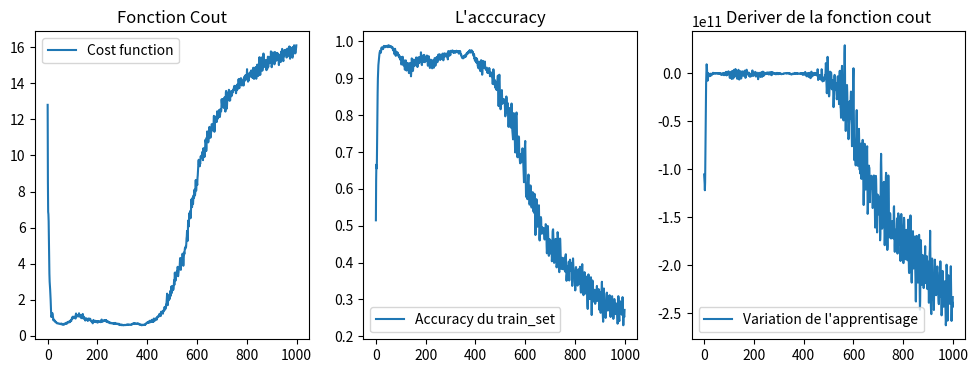
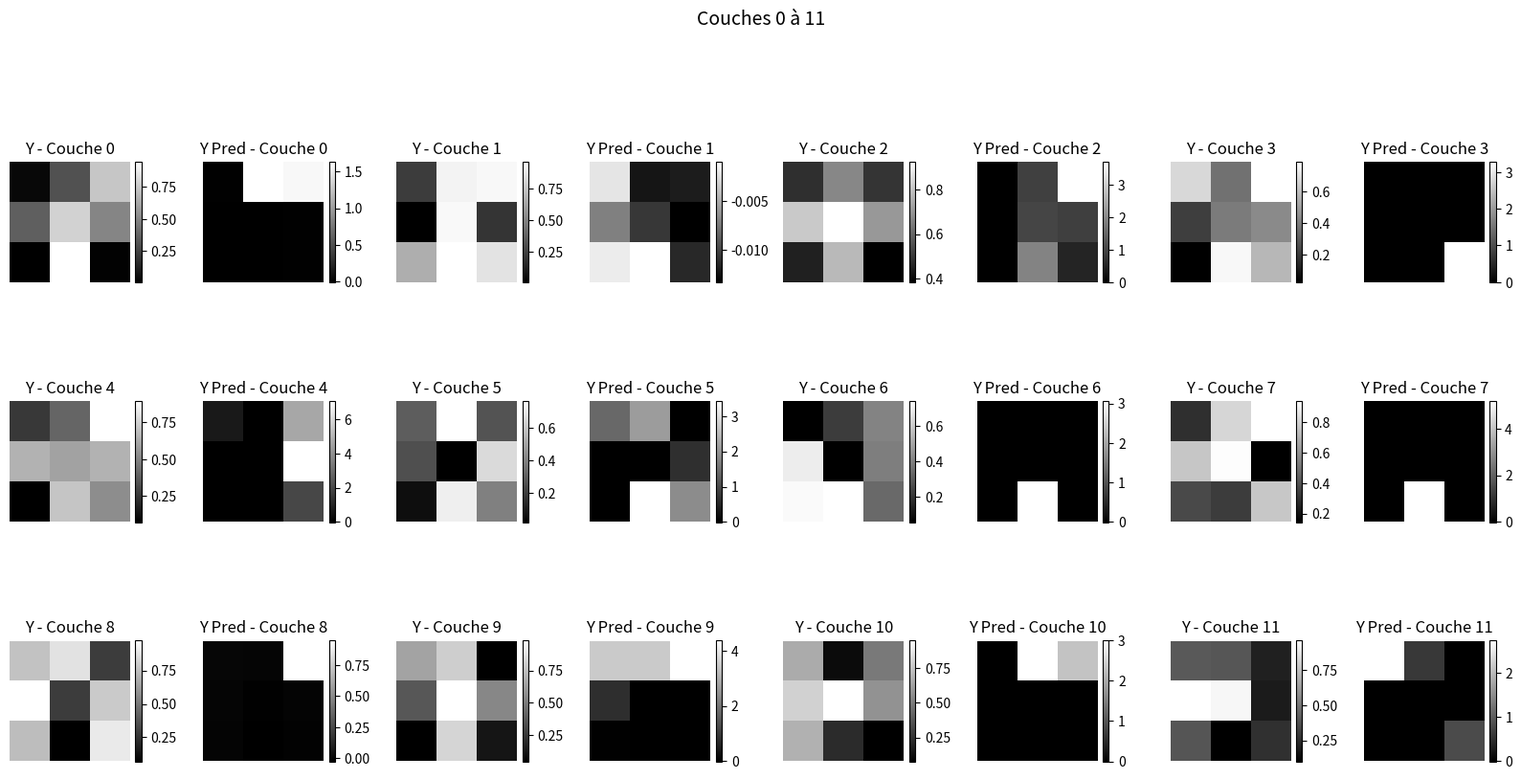
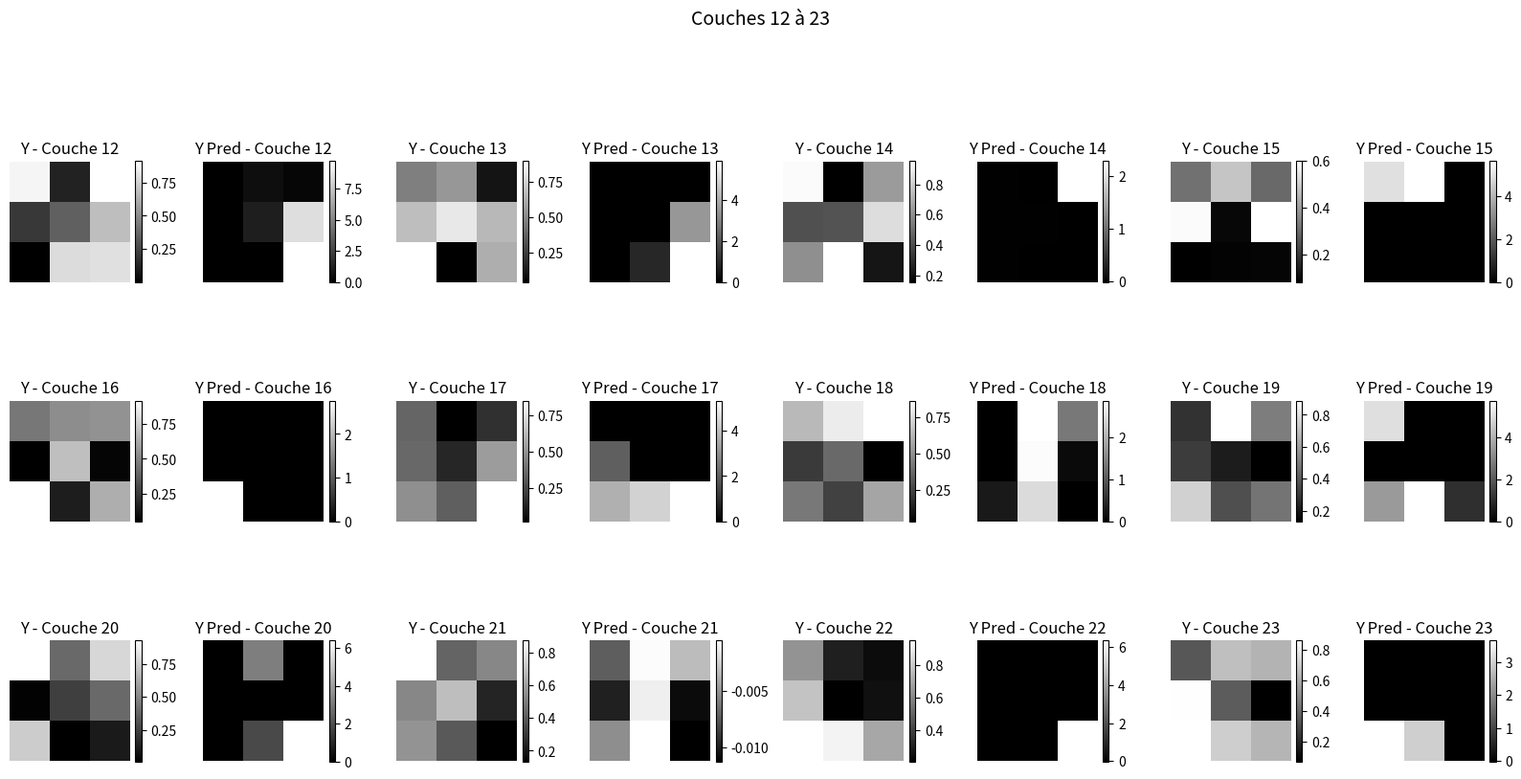
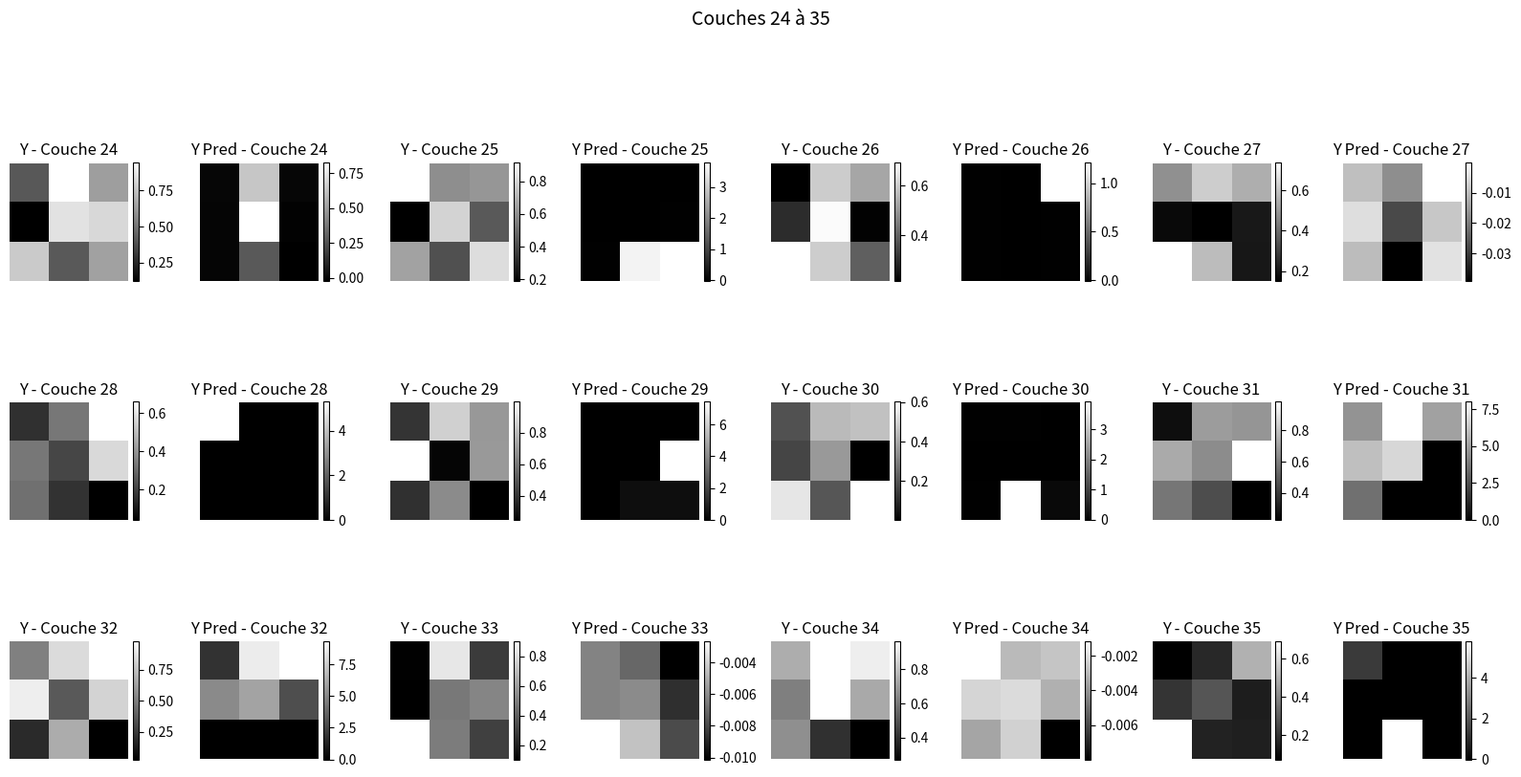
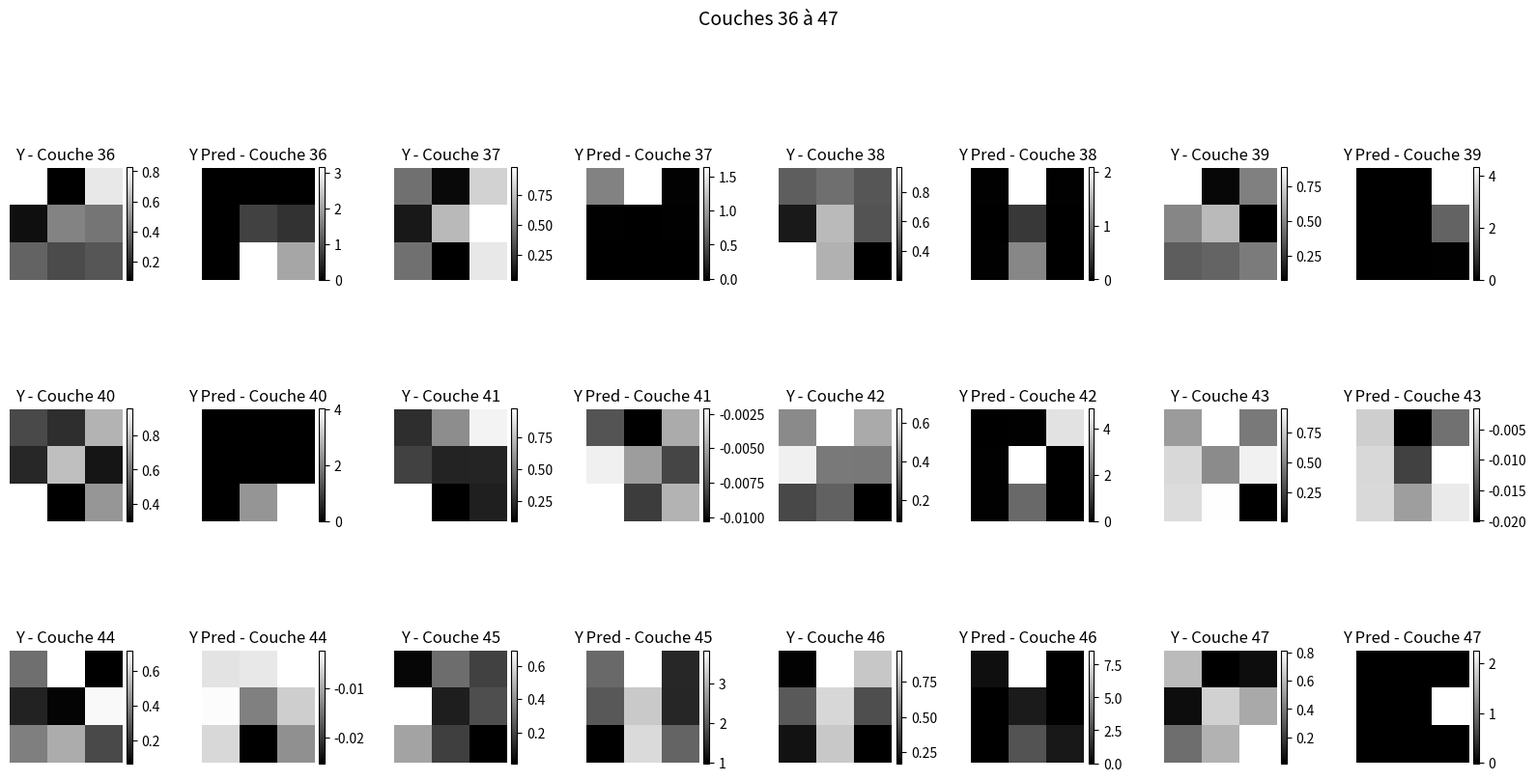
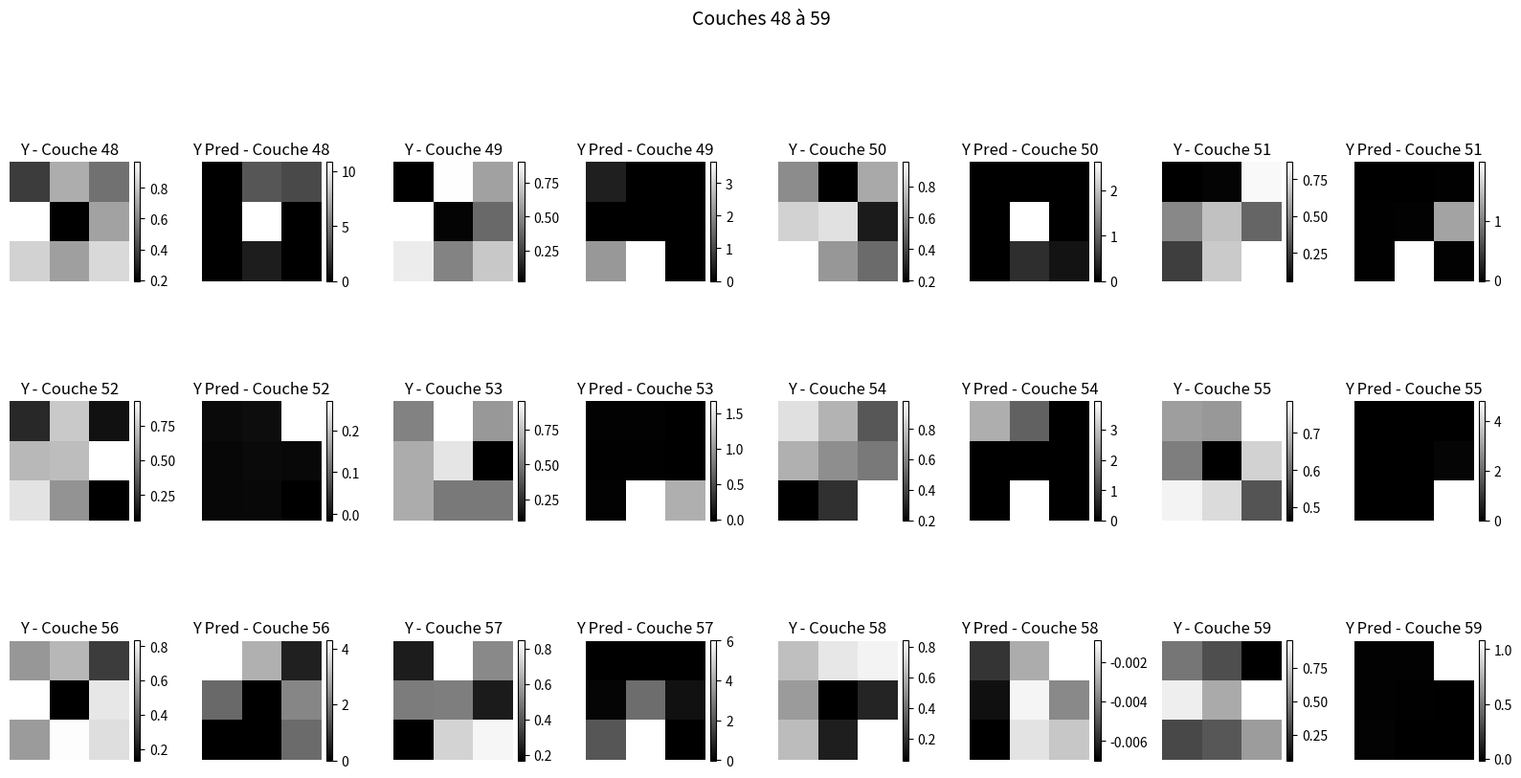
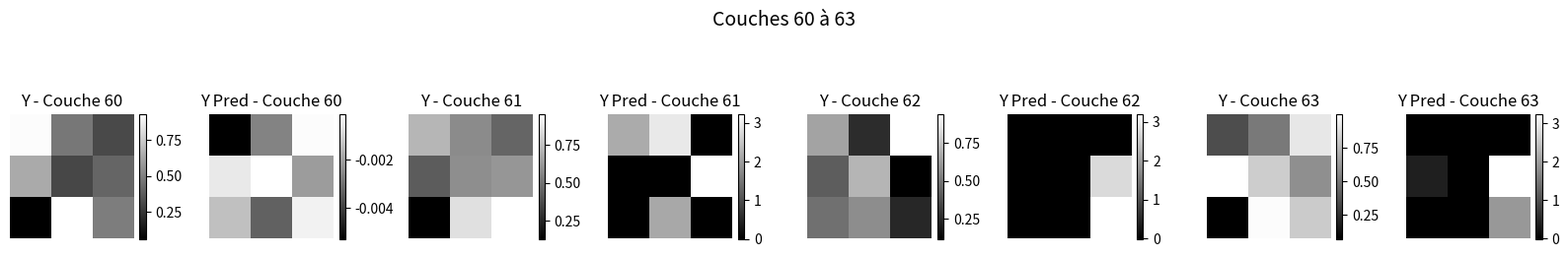
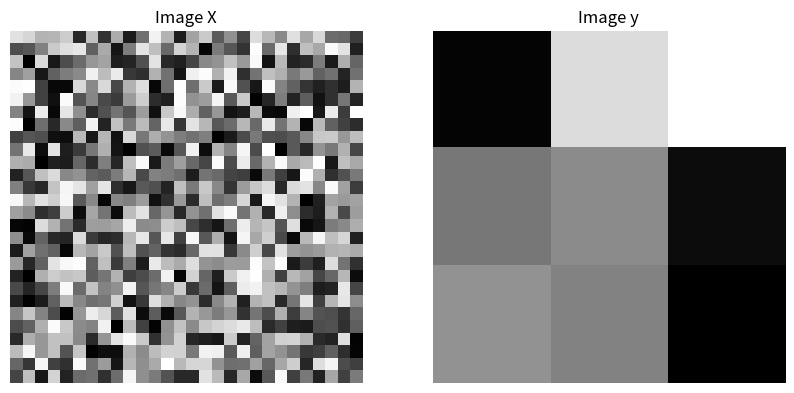

These figures' Python source, in order: (Note: this script raises an exception after producing the figures.)

import  numpy as np
from tqdm import tqdm
import matplotlib.pyplot as plt
from numpy.lib.stride_tricks import sliding_window_view

#Allow to show all tab with numpy
np.set_printoptions(linewidth=200, threshold=np.inf)

"""
============================
========Documentation=======
============================

A : Activation in memory
K : Kernel
b : bias 
X : input
Z : New activaton
dZ : derivative of the activation
y : label
"""



"""
============================
==========Fonction==========
============================
"""
"""
sigmoïde:
=========DESCRIPTION=========
Apply the sigmoide function at the activation function
=========INPUT=========
numpy.array     X :     the activation matrice

=========OUTPUT=========
numpy.array     x :     array containe the next activation
"""
def sigmoide(X):
    return 1/(1 + np.exp(-X))


"""
relu:
=========DESCRIPTION=========
Apply the relu function at the activation function
=========INPUT=========
numpy.array     X :     the activation matrice

=========OUTPUT=========
numpy.array     x :     array containe the next activation
"""
def relu(X, alpha):
    return np.maximum(X, 0) + alpha * np.minimum(X, 0)


"""
dx_sigmoïde:
=========DESCRIPTION=========
Apply the derivate sigmoide function at the activation function
=========INPUT=========
numpy.array     X :     the activation matrice

=========OUTPUT=========
numpy.array     x :     array containe the next activation
"""
def dx_sigmoide(X):
    return X * (1 - X)

"""
dx_relu:
=========DESCRIPTION=========
Apply the derivative relu function at the activation function
=========INPUT=========
numpy.array     X :     the activation matrice

=========OUTPUT=========
numpy.array     x :     array containe the next activation
"""
def dx_relu(X, alpha):
    dx = np.ones_like(X)
    dx[X < 0] = alpha
    return dx


def tanh(X):
    return np.tanh(X)


def dx_tanh(X):
    return (1 - X**2)
            

"""
max:
=========DESCRIPTION=========
Return the max of each row of the activation function

=========INPUT=========
numpy.array     X :     the activation matrice

=========OUTPUT=========
numpy.array     x :     array containe the next activation
"""
def max_pooling(X, k_size, stride):
    # X : (batch, channels, height, width)
    
    windows = np.lib.stride_tricks.sliding_window_view(X, (k_size, k_size), axis=(2, 3))
    windows = windows[:, :, ::stride, ::stride, :, :]
    
    return windows.max(axis=(-1, -2))



"""
=========DESCRIPTION=========
Perform a correlation between two arrays (activation and kernel).

=========INPUT=========
A (np.ndarray): Activation matrix (shape: [in_channels, ...])
K (np.ndarray): Kernel matrix (shape: [out_channels, kernel_size])
b (np.ndarray): Bias vector (shape: [out_channels])
x_size (int): Size of the spatial dimension of the activation

=========OUTPUT=========
Z_concat (np.ndarray): Next activation array (shape: [out_channels, x_size, x_size])
"""
def op_correlate(A, K, stride):
    # A : (B, C, H, W)
    # K : (N, C, Kh, Kw)

    B, C, H, W = A.shape
    N, _, Kh, Kw   = K.shape

    windows = np.lib.stride_tricks.sliding_window_view(
        A, (Kh, Kw), axis=(2, 3)
        )
    
    windows = windows[:, :, ::stride, ::stride, :, :]
    
    H_out, W_out = windows.shape[2], windows.shape[3]
    
    # (N, B, H_out, W_out)
    out = np.tensordot(
        K,
        windows,
        axes=([1, 2, 3], [1, 4, 5])
    )  
    
    # → (B, N, H_out, W_out)
    out = np.moveaxis(out, 0, 1)

    return out


def grad_kernel(A_prev, dZ, K, stride):
    # A_prev : (B, C, H, W)
    # dZ     : (B, N, Hout, Wout)
    
    N, _, Kh, Kw   = K.shape

    windows = np.lib.stride_tricks.sliding_window_view(
    A_prev, (Kh, Kw), axis=(2, 3)
    )
    windows = windows[:, :, ::stride, ::stride, :, :]

    dK = np.tensordot(
        dZ,
        windows,
        axes=([0, 2, 3], [0, 2, 3])
    )

    return dK


"""
convolution:
=========DESCRIPTION=========
Do the full convolution of two arrays

=========INPUT=========
numpy.array     dZ :            the derivated of the previous activation (what should be the activation)
numpy.array     K :             the kernel matrice
int             k_size_sqrt :   the size in row of the kernel

=========OUTPUT=========
numpy.array    next_dZ :       Array containe the derivated for the next layer
"""
def convolution(dZ, K):
    # dZ : (B, F, H, W)
    # K  : (F, C, Kh, Kw)

    B, F, H, W = dZ.shape
    _, C, Kh, Kw = K.shape

    pad_h = Kh - 1
    pad_w = Kw - 1

    padded = np.pad(dZ, ((0,0),(0,0),(pad_h,pad_h),(pad_w,pad_w)))

    # (B, F, H+Kh-1, W+Kw-1, Kh, Kw)
    windows = sliding_window_view(padded, (Kh, Kw), axis=(2,3))

    # (C, B, H+Kh-1, W+Kw-1)
    out = np.tensordot(K, windows, axes=([0,2,3],[1,4,5]))

    # (B, C, H+Kh-1, W+Kw-1)
    return np.moveaxis(out, 0, 1)
    

"""
ouput_shape:
=========DESCRIPTION=========
Calcul the ouput of a given array

=========INPUT=========
int             input_size  :   the size in row of the activation matrice
int             k_size :        the size in row of the kernel
int             stride :        how many pixel the kernel move  
int             padding :       how many pixel we add to the border of the activation

=========OUTPUT=========
int             the number of pixel in row for the ouput
"""
def calcul_output_shape(input_size, k_size, stride, padding):
    return np.int8((input_size - k_size + padding) / stride +1)


"""
============================
======Fonction du CNN=======
============================
"""
"""
show_information:
=========DESCRIPTION=========
Print the final setup of the CNN

=========INPUT=========
tuple   list_size_activation:       tuple of all activation shape with number of activation and padding
dict        dimensions :            all the information on how is built the CNN

=========OUTPUT=========
void
"""
def show_information(dimensions, input_size):

    print("\n============================")
    print("    INITIALISATION CNN")
    print("============================")

    print("\nDétail de la convolution :")
    print("Nb activation")
    print(f"{input_size[0]}", end="")
    print("->", end="")
    for i in range(1, len(dimensions)+1):

        if i < len(dimensions):
            print(f"{dimensions[str(i)][3]}", end="")
            print("->", end="")

    print(f"{dimensions[str(i)][3]}")  

    print("\nPadding")
    outpu_shape = input_size[2]
    for i in range(len(dimensions)):
        
        
        if i < len(dimensions):
            print(f"{outpu_shape}", end="")
            print(f"({dimensions[str(i+1)][2]})", end="")
            print("->", end="")

        outpu_shape = calcul_output_shape(outpu_shape, dimensions[str(i+1)][0], dimensions[str(i+1)][1], dimensions[str(i+1)][2])

    print(f"{outpu_shape}")  

    print("\nkernel size, stride, padding, nb_kernel, type layer, function")
    for keys, values in dimensions.items():
        print(keys, values)

"""
error_initialisation:
=========DESCRIPTION=========
Print message if an error is decteced

=========INPUT=========
list        list_size :         list of all activation shape with padding
dict        dimensions :         all the information on how is built the CNN
int         input_size :        the size in row of the input activation 
int         previ_input_size :  the size in row of the previous input activation
string      type_layer :        the type of layer 
string      fonction :          the type of function
int         stride :            how many pixel the kernel move 

=========OUTPUT=========
void
"""
def error_initialisation(dimensions, nb_activation, input_size, previ_input_size, type_layer, fonction, stride):

    if input_size < 1:
        show_information(dimensions, (nb_activation, input_size, input_size))
        raise ValueError(f"ERROR: The current dimensions is {input_size}. Dimension can't be negatif")
        
    if previ_input_size % input_size != 0 and stride != 1:
        show_information(dimensions, (nb_activation, input_size, input_size))
        raise ValueError(f"ERROR: Issue with the dimension for the pooling. {previ_input_size} not divide {input_size}")
    
    if type_layer not in ["conv", "pool"]:
        show_information(dimensions, (nb_activation, input_size, input_size))
        raise NameError(f"ERROR: Layer parametre '{type_layer}' is not defined. Please correct with 'pool' or 'conv'.")
    
    if fonction not in ["relu", "sigmoide", "max", "tanh"]:
        show_information(dimensions, (nb_activation, input_size, input_size))
        raise NameError(f"ERROR: Layer parametre '{fonction}' is not defined. Please correct with 'relu', 'sigmoide', 'max' ou 'tanh'.")



"""
initialisation_extraction:
=========DESCRIPTION=========
Extrait all the information inside the dict

=========INPUT=========
dict    dimensions :    all the information on how is built the CNN
int     i :             the stage of the CNN

=========OUTPUT=========
int     k_size :        the size in row of kernel
int     stride :        how many pixel the kernel move  
int     padding :       how many pixel we add to the border of the activation
int     nb_kernel :     how many kernel
string  type_layer :    the type of layer 
string  fonction :      the type of function
"""
def initialisation_extraction(dimensions, i):
    #Kernel size, stride, padding, nb_kernel, type layer, function

    k_size = dimensions[str(i)][0]
    stride = dimensions[str(i)][1]
    padding = dimensions[str(i)][2]
    nb_kernel = dimensions[str(i)][3]
    type_layer = dimensions[str(i)][4]
    fonction = dimensions[str(i)][5]

    return k_size, stride, padding, nb_kernel, type_layer, fonction


"""
initialisation_kernel:
=========DESCRIPTION=========
Set the value for kernel operation, the update operation

=========INPUT=========
dict    parametres :        dictionary to fill with the kernel information
dict    parametres_grad :   dictionary to fill with the update information
int     k_size :            the size in row of the kernel
int     o_size :            the size in row of the output
int     nb_kernel :         the number of kernel
string  fonction :          the type of function
int     i :                 the stage of the CNN

=========OUTPUT=========
dict    parametres :        containt all the information for the kernel operation
dict    parametres_grad :   containt all the information for the update operation
"""
def initialisation_kernel(parametres, parametres_grad, k_size, fonction, i, nb_kernel, nb_layer, o_size):

    k_shape = (nb_kernel, nb_layer, k_size, k_size)

    if fonction == "relu":
        std = np.sqrt(2 / (nb_layer * k_size**2))
        K = np.random.randn(*k_shape).astype(np.float32) * std

    elif fonction == "sigmoide" or  fonction == "tanh":
        limit = np.sqrt(6 / (nb_layer + nb_kernel))
        K = (np.random.rand(*k_shape).astype(np.float32) * 2 - 1) * limit

    else:
        # Default to small random values
        K = np.random.randn(*k_shape).astype(np.float32) * 0.01

    b_shape = (nb_kernel, o_size, o_size)
    b = np.zeros(b_shape).astype(np.float32)  # Bias souvent initialisé à 0

    parametres["K" + str(i)] = K
    parametres["b" + str(i)] = b

    parametres_grad["km" + str(i)] = np.zeros(k_shape).astype(np.float32)
    parametres_grad["kv" + str(i)] = np.zeros(k_shape).astype(np.float32)

    parametres_grad["bm" + str(i)] = np.zeros(b_shape).astype(np.float32)
    parametres_grad["bv" + str(i)] = np.zeros(b_shape).astype(np.float32)
    
    return parametres, parametres_grad



"""
initialisation_calcul:
=========DESCRIPTION=========
Preproce the information to built the CNN

=========INPUT=========
dict    dimensions :    all the information on how is built the CNN
string  padding_mode :  string to know if the auto-padding is active

=========OUTPUT=========
dict    dimension :     all the information on how is built the CNNing
"""
def initialisation_calcul(x_shape, dimensions, padding_mode):

    nb_channel = x_shape[0]
    input_size = x_shape[1]

    previ_input_size = input_size
    previ_channel = nb_channel

    
    for i in range(1, len(dimensions)+1):

        k_size, stride, padding, nb_kernel, type_layer, fonction = initialisation_extraction(dimensions, i)

        #Add padding
        if input_size % stride != 0 and padding_mode == "auto":
            padding = int(stride - input_size % stride)
            dimensions[str(i)] = (k_size, stride, padding, nb_kernel, type_layer, fonction)
            
        if type_layer == "conv":
            nb_channel = nb_kernel
            previ_channel = nb_channel

        #Conserve the nb of channel
        elif type_layer == "pool":
            dimensions[str(i)] = (k_size, stride, padding, previ_channel, type_layer, fonction)

        o_size = calcul_output_shape(input_size, k_size, stride, padding)
        input_size = o_size
        previ_input_size = input_size

        error_initialisation(dimensions, nb_channel, input_size, previ_input_size, type_layer, fonction, stride)

    return dimensions

"""
initialisation_affectation:
=========DESCRIPTION=========
Set all the value to built the CNN

=========INPUT=========
dict    dimensions :    all the information on how is built the CNN
list    list_size_activation :     list of all activation shape with number of activation and padding

=========OUTPUT=========
dict    parametres :        containt all the information for the kernel operation
dict    parametres_grad :   containt all the information for the update operation
"""
def initialisation_affectation(dimensions, x_shape):

    parametres = {}
    parametres_grad = {}

    nb_layer = x_shape[0]
    o_size = x_shape[1]
    C = len(dimensions)

    for i in range(1, C +1):
        k_size, _, padding, nb_kernel, type_layer, fonction = initialisation_extraction(dimensions, i)
        o_size = calcul_output_shape(o_size, dimensions[str(i)][0], dimensions[str(i)][1], dimensions[str(i)][2])
    
        if type_layer == "conv":

            if (i < C):
                o_size = o_size + padding

            parametres, parametres_grad = initialisation_kernel(parametres, parametres_grad, k_size, fonction, i, nb_kernel, nb_layer, o_size)

        elif type_layer == "pool":
            pass

        nb_layer = nb_kernel

    return parametres, parametres_grad


"""
initialisation:
=========DESCRIPTION=========
Set all the value to built the CNN

=========INPUT=========
int     x_shape :       the shape of the input
dict    dimensions :    all the information on how is built the CNN
string  padding_mode :  string to know if the auto-padding is active

=========OUTPUT=========
dict    parametres :        containt all the information for the kernel operation
dict    parametres_grad :   containt all the information for the update operation
dict    dimension :         all the information on how is built the CNN
"""
def initialisation(x_shape, dimensions, padding_mode):

    dimensions = initialisation_calcul(x_shape, dimensions, padding_mode)
    parametres, parametres_grad = initialisation_affectation(dimensions, x_shape)

    return parametres, parametres_grad


"""
pooling_activation:
=========DESCRIPTION=========
Activation of pooling

=========INPUT=========
numpy.array     A :                 the activation matrice

=========OUTPUT=========
numpy.array     Z   : the resultat of the activation matrice after pass throw the activation function
"""
def pooling_activation(A, k_size, stride):
    Z = max_pooling(A, k_size, stride)
    return Z


"""
kernel_activation:
=========DESCRIPTION=========
Activation of kernel

=========INPUT=========
numpy.array     A :                 the activation matrice
numpy.array     K :                 the kernel matrice           
numpy.array     b :                 the biais matrice   
int             x_size :            the size in row of the activation matrice        
string          mode :              the type of activation function we use

=========OUTPUT=========
numpy.array     Z   : the resultat of the activation matrice after pass throw the activation function
"""
def kernel_activation(X, K, b, mode, alpha, stride):

    Z = op_correlate(X, K, stride)
    Z += b
    
    if mode == "relu":
        A = relu(Z, alpha)

    elif mode == "sigmoide":
        A = sigmoide(Z)

    elif mode == "tanh":
        A = tanh(Z)

    return A, Z


"""
function_activation:
=========DESCRIPTION=========
Function that centrelize all the use to process the CNN

=========INPUT=========
numpy.array     A :                 the activation matrice
numpy.array     K :                 the kernel matrice           
numpy.array     b :                 the biais matrice           
string          mode :              the type of activation function we use
string          type_layer :        the type of layer 
int             k_size :            the size in row of the kernel
int             x_size :            the size in row of the activation matrice
int             stride :            how many pixel the kernel move  
int             padding :           how many pixel we add to the border of the activation

=========OUTPUT=========
numpy.array     Z   : the resultat of the activation matrice after pass throw the activation function
"""
def function_activation(X, K, b, mode, type_layer, k_size, stride, padding, alpha):

    # Padding
    if padding > 0:
        X = add_padding(X, padding)

    if type_layer == "conv":
        A, Z = kernel_activation(X, K, b, mode, alpha, stride)

    elif type_layer == "pool":
        A = pooling_activation(X, k_size, stride)
        Z = None
    
    return A, Z


"""
foward_propagation:
=========DESCRIPTION=========
Pass the input into the activation functions for the foreward propagation

=========INPUT=========
numpy.array     X :                             the features,input of the CNN
dict            parametres :                    containt all the information for the kernel operation
tuple           list_size_activation:           tuple of all activation shape with number of activation and padding
dict            dimensions :                    all the information on how is built the CNN

=========OUTPUT=========
dict            activation :     containt all the activation during the foreward propagation
"""
def foward_propagation(X, parameters, dimensions, alpha, C_CNN):

    activations = {"A0" : X}

    for c in range(1, C_CNN + 1):
        A_prev = activations[f"A{c-1}"]

        type_layer, mode = dimensions[f"{c}"][4:6]
        k_size, stride, padding = dimensions[f"{c}"][:3]

        if type_layer == "conv":
            K = parameters[f"K{c}"]
            b = parameters[f"b{c}"]
    
        #The information for the padding is at the next step
        A, Z = function_activation(
            A_prev, K, b,
            mode, type_layer,
            k_size,
            stride, padding,
            alpha
        )

        activations[f"A{c}"] = A
        activations[f"Z{c}"] = Z

    return activations

"""
back_propagation_pooling:
=========DESCRIPTION=========
Evalaute the difference between the target and the resultat got for the layer pooling

=========INPUT=========
dict            activation :    containt all the activation during the foreward propagation
dict            dimensions :    all the information on how is built the CNN
numpy.array     DZ :            the derivated of the previous activation (what should be the activation)
int             c  :            which stage we are in backpropagatioin 

=========OUTPUT=========
numpy.array     DZ :            the derivated of this activation for the next step of backpropagation
"""
def back_propagation_pooling(A_prev, k_size, stride, dZ, c):
    """
    A_prev : (B, C, H, W)
    dZ     : (B, C, H_out, W_out)
    """
    B, C, H, W = A_prev.shape
    H_out, W_out = dZ.shape[2], dZ.shape[3]

    # Sliding windows
    windows = sliding_window_view(A_prev, (k_size, k_size), axis=(2,3))
    # shape: (B, C, H_out, W_out, k, k)

    windows = windows[:, :, ::stride, ::stride, :, :]

    max_vals = windows.max(axis=(-1, -2), keepdims=True)
    mask = windows == max_vals  # shape: (B, C, H_out, W_out, k, k)

    # On broadcast dZ sur les k,k
    dZ_expanded = dZ[:, :, :, :, None, None]
    dA_prev = mask * dZ_expanded
    
    dA_prev_full = np.zeros_like(A_prev)

    H_out, W_out = dZ.shape[2], dZ.shape[3]

    for h in range(H_out):
        for w in range(W_out):
            h_start = h * stride
            h_end   = h_start + k_size
            w_start = w * stride
            w_end   = w_start + k_size
            dA_prev_full[:, :, h_start:h_end, w_start:w_end] += dA_prev[:, :, h, w, :, :]

    return dA_prev_full


"""
back_propagation_kernel:
=========DESCRIPTION=========
Evalaute the difference between the target and the resultat got for the layer kernel

=========INPUT=========
dict            activation :    containt all the activation during the foreward propagation
dict            parametres :    containt all the information for the kernel operation
dict            dimensions :    all the information on how is built the CNN
dict            gradients  :    containt all the information for the update
numpy.array     dZ :            the derivated of the previous activation (what should be the activation)
int             c  :            which stage we are in backpropagatioin 

=========OUTPUT=========
dict            gradients :     containt all the gradient need for the update
numpy.array     DZ :            the derivated of this activation for the next step of backpropagation
"""
def back_propagation_kernel(activation, parameters, gradients, activation_function, stride, dZ, c, alpha):

    K = parameters[f"K{c}"]
    A_prev = activation[f"A{c-1}"]

    B, N, H_out, W_out = dZ.shape
    _, C, Kh, Kw  = K.shape

    #For each kernel
    dK = grad_kernel(A_prev, dZ, K, stride)

    gradients[f"dK{c}"] = dK
    gradients[f"db{c}"] = np.sum(dZ, axis=0)

    if c > 1:
        
        if activation_function == "relu":
            dA = dx_relu(activation[f"Z{c}"], alpha)

        elif activation_function == "sigmoide":
            dA = dx_sigmoide(activation[f"A{c}"])

        elif activation_function == "tanh":
            dA = dx_tanh(activation[f"A{c}"])

        dZ = dZ * dA
        
        # propagation vers la couche précédente
        dZ = convolution(dZ, K)

        dZ_expanded = dZ[:, :, :, :, None, None]
        new_dZ = np.zeros_like(A_prev)

        for h in range(H_out):
            for w in range(W_out):
                h_start = h * stride
                h_end   = h_start + Kh

                w_start = w * stride
                w_end   = w_start + Kw

                new_dZ[:, :, h_start:h_end, w_start:w_end] += dZ_expanded[:, :, h, w]

        dZ = new_dZ

    return gradients, dZ


"""
back_propagation:
=========DESCRIPTION=========
Evalaute the difference between the target and the resultat got

=========INPUT=========
dict            activation :                    containt all the activation during the foreward propagation
dict            parametres :                    containt all the information for the kernel operation
numpy.array     y :                             the target, the objectif of the CNN

=========OUTPUT=========
dict           gradients :     containt all the gradient need for the update
"""
def back_propagation_CNN(activations, parameters, dimensions, y, alpha, C_CNN):

    gradients = {}

    dZ = activations[f"A{C_CNN}"] - y

    for c in range(C_CNN, 0, -1):

        k_size, stride, padding, _, type_layer, activation_function = dimensions[f"{c}"]
        A = activations[f"A{c-1}"]

        # Padding
        if padding > 0:
            A = add_padding(A, padding)

        # pooling
        if type_layer == "pool":
            dZ = back_propagation_pooling(
                A,
                k_size,
                stride,
                dZ,
                c
            )

        # convolution
        elif type_layer == "conv":
            gradients, dZ = back_propagation_kernel(
                activations,
                parameters,
                gradients,
                activation_function,
                stride,
                dZ,
                c,
                alpha
            )
        
        # Removal of padding
        if padding > 0:
            dZ = dZ[:, :, :-padding, :-padding]

    return gradients

def adam_weight(param, grad, m, v, lr, beta1, beta2, t, eps=1e-8):

    grad = np.clip(grad, -2, 2)

    # Update moments
    m = beta1 * m + (1 - beta1) * grad
    v = beta2 * v + (1 - beta2) * (grad * grad)

    # Bias correction
    bias_corr1 = max(1 - beta1**(t + 1), 1e-12)
    bias_corr2 = max(1 - beta2**(t + 1), 1e-12)

    m_hat = m / bias_corr1
    v_hat = np.maximum(v / bias_corr2, 1e-12)
    
    # Update parameter
    param = param - lr * m_hat / (np.sqrt(v_hat) + eps)

    return param, m, v


"""
update:
=========DESCRIPTION=========
Update the kernel and the biais, to improve the accuracy of the CNN

=========INPUT=========
dict            gradients :         containt all the gradient need for the update
dict            parametres :        containt all the information for the kernel operation
dict            parametres_grad :   containt all the information for the update operation
float           learning_rate :     constante to slow down the update of the parametre
float           beta1 :             constante for Adam
float           beta2 :             constante for Adam
int             C :                 constante the number of stage in CNN

=========OUTPUT=========
dict            parametres :        containt all the information for the kernel operation
"""
def update(gradients, parameters, parameters_grad, dimensions, lr, beta1, beta2, C, t):

    for c in range(1, C+1):

        if dimensions[f"{c}"][4] == "conv":

            # ----- Kernel -----
            parameters[f"K{c}"], parameters_grad[f"km{c}"], parameters_grad[f"kv{c}"] = adam_weight(
                parameters[f"K{c}"],
                gradients[f"dK{c}"],
                parameters_grad[f"km{c}"],
                parameters_grad[f"kv{c}"],
                lr, beta1, beta2, t
            )

            # ----- Bias -----
            parameters[f"b{c}"], parameters_grad[f"bm{c}"], parameters_grad[f"bv{c}"] = adam_weight(
                parameters[f"b{c}"],
                gradients[f"db{c}"],
                parameters_grad[f"bm{c}"],
                parameters_grad[f"bv{c}"],
                lr, beta1, beta2, t
            )

    return parameters


"""
============================
=======Shape fonction ======
============================
"""

"""
add_padding:
=========DESCRIPTION=========
Add zeros to the bottom right corner to fit perfectly with the kernel

=========INPUT=========
numpy.array     X :             the activation matrice
int             padding :       how many pixel we add to the border of the activation

=========OUTPUT=========
numpy.array      :             the activation matrice
"""

def add_padding(X, padding):
    # X : (B, C, H, W)

    B, C, H, W = X.shape
    out = np.zeros((B, C, H + padding, W + padding), dtype=X.dtype)

    out[:, :, :H, :W] = X
    return out


"""
============================
Evaluation Metrics Function
============================
"""

def log_loss(y_pred, y_true):
    eps = 1e-15
    y_pred = np.clip(y_pred, eps, 1 - eps)
    return -np.mean(y_true*np.log(y_pred) + (1-y_true)*np.log(1-y_pred))


def dx_log_loss(y_pred, y_true):
    eps = 1e-15
    y_pred = np.clip(y_pred, eps, 1 - eps)
    return -np.mean((y_true/y_pred - (1-y_true)/(1-y_pred)) / y_true.size)


def accuracy_score(y_pred, y_true):
    y_pred = (y_pred >= 0.01)
    y_true = (y_true >= 0.01)
    return np.mean(y_pred == y_true)


def display_kernel(array_4d, type, stage, max_par_fig=12):
    if not isinstance(array_4d, np.ndarray) or array_4d.ndim != 4:
        raise ValueError("Entrée invalide : un array NumPy à 4 dimensions est requis (nb_kernels, nb_layers, height, width).")

    nb_kernels, nb_layers, h, w = array_4d.shape

    for kernel_idx in range(nb_kernels):
        total_layers = nb_layers

        for start in range(0, total_layers, max_par_fig):
            end = min(start + max_par_fig, total_layers)
            batch = array_4d[kernel_idx, start:end]

            n = batch.shape[0]
            cols = min(4, n)
            rows = (n + cols - 1) // cols

            plt.figure(figsize=(cols * 4, rows * 3))
            for i in range(n):
                plt.subplot(rows, cols, i + 1)
                plt.imshow(batch[i], cmap='gray')
                plt.title(f'{type} K{kernel_idx} L{start + i}')
                plt.axis('off')
                plt.colorbar()

            plt.suptitle(f'Stage {stage} | Kernel {kernel_idx} (Layers {start} à {end - 1})', fontsize=14)
            plt.tight_layout(rect=[0, 0, 1, 0.95])
            plt.show()

"""
display_layer:
=========DESCRIPTION=========
Function that display the kernels & biais

=========INPUT=========
numpy.array     array_3d :      the activation matrice
string          type     :      string to inform if is the kernel matrice or biais matrice
string          stage    :      string to inform the stage of the in CNN      
=========OUTPUT=========
void
"""
def display_biais(array_3d, type, stage, max_par_fig=12):

    
    if not isinstance(array_3d, np.ndarray) or array_3d.ndim != 3:
        raise ValueError("Entrée invalide : un array NumPy à 3 dimensions est requis.")
    
    total = array_3d.shape[0]
    
    for start in range(0, total, max_par_fig):
        end = min(start + max_par_fig, total)
        batch = array_3d[start:end]

        n = batch.shape[0]
        cols = min(4, n)
        rows = (n + cols - 1) // cols

        plt.figure(figsize=(cols * 4, rows * 3))
        for i in range(n):
            plt.subplot(rows, cols, i + 1)
            plt.imshow(batch[i], cmap='gray')
            plt.title(f'{type} Couche {stage}: {start + i}')
            plt.axis('off')
            plt.colorbar()

        plt.suptitle(f'{type} - {stage} (couches {start} à {end - 1})', fontsize=14)
        plt.tight_layout(rect=[0, 0, 1, 0.95])  # Laisser de l’espace pour le suptitle
        plt.show()

"""
display_kernel_and_biais:
=========DESCRIPTION=========
Function that display the kernels & biais

=========INPUT=========
dict    parametres :    containt all the information for the pooling operation

=========OUTPUT=========
void
"""
def display_kernel_and_biais(parametres):

    for key, value in parametres.items():
        if isinstance(value, np.ndarray):

            if key.startswith('K'):
                display_kernel(value, "Conv", key[-1])

            elif key.startswith('b'):
                display_biais(value, "Biais", key[-1])


"""
display_comparaison_layer:
=========DESCRIPTION=========
Function that display the kernels & biais

=========INPUT=========
numpy.array     y :             the target
numpy.array     y_pred :        the prediction of the model

=========OUTPUT=========
void
"""
def display_comparaison_layer(A, Z=None, max_par_fig=12, label_A="A", label_Z="Z"):
    """
    Affiche chaque couche du tableau 3D A, et optionnellement Z si fourni,
    côte à côte. S'adapte si Z est None.
    """
    if A.ndim != 3:
        raise ValueError("A doit être un array 3D (D, H, W)")

    if Z is not None:
        if Z.shape != A.shape:
            raise ValueError("A et Z doivent avoir la même forme si Z est fourni")
        mode_paire = True
    else:
        mode_paire = False

    total_couches = A.shape[0]

    for start in range(0, total_couches, max_par_fig):
        end = min(start + max_par_fig, total_couches)
        n = end - start

        cols = min(4, n)
        rows = int(np.ceil(n / cols))
        total_subplots = cols * rows

        fig_cols = cols * 2 if mode_paire else cols
        fig, axes = plt.subplots(rows, fig_cols, figsize=(4 * cols, 3 * rows))
        
        # Assurer que axes est toujours 2D
        if rows == 1:
            axes = np.expand_dims(axes, 0)
        if fig_cols == 1:
            axes = np.expand_dims(axes, axis=1)

        for i in range(n):
            layer_idx = start + i
            row = i // cols
            col = i % cols

            # Affichage de A
            ax_a = axes[row, col * 2] if mode_paire else axes[row, col]
            im_a = ax_a.imshow(A[layer_idx], cmap='gray')
            ax_a.set_title(f"{label_A} - Couche {layer_idx}")
            ax_a.axis('off')
            fig.colorbar(im_a, ax=ax_a, fraction=0.046, pad=0.04)

            # Affichage de Z si présent
            if mode_paire:
                ax_z = axes[row, col * 2 + 1]
                im_z = ax_z.imshow(Z[layer_idx], cmap='gray')
                ax_z.set_title(f"{label_Z} - Couche {layer_idx}")
                ax_z.axis('off')
                fig.colorbar(im_z, ax=ax_z, fraction=0.046, pad=0.04)

        # Masquer les axes inutilisés
        for j in range(n, total_subplots):
            row = j // cols
            col = j % cols
            if mode_paire:
                axes[row, col * 2].axis('off')
                axes[row, col * 2 + 1].axis('off')
            else:
                axes[row, col].axis('off')

        plt.suptitle(f'Couches {start} à {end - 1}', fontsize=14)
        plt.tight_layout(rect=[0, 0, 1, 0.95])
        plt.show()


def display_activation(X, y, activations_CNN, parametres_CNN, dimensions_CNN, alpha):

    # Affichage côte à côte
    plt.figure(figsize=(10, 5))

    # Afficher l'image X
    plt.subplot(1, 2, 1)
    plt.imshow(X[0], cmap='gray')
    plt.axis('off')
    plt.title("Image X")

    # Afficher l'image y
    plt.subplot(1, 2, 2)
    y_reduced = np.sum(y, axis=0)
    plt.imshow(y_reduced, cmap='gray')
    plt.axis('off')
    plt.title("Image y")

    plt.show()

    C_CNN = len(dimensions_CNN.keys())
    for i in range(1, C_CNN):     
        display_comparaison_layer(activations_CNN["A" +str(i)], activations_CNN["Z" +str(i)])
        

"""
display_info_learning:
=========DESCRIPTION=========
Function that display the kernels & biais

=========INPUT=========
numpy.array     l_array :       list containt the loss during the trainnig
numpy.array     a_array:        list containt the accuracy during the trainnig
numpy.array     d_array:        list containt the derivative of loss during the trainnig

=========OUTPUT=========
void
"""
def display_info_learning(l_array, a_array, d_array):
    plt.figure(figsize=(12,4))
    plt.subplot(1, 3, 1)
    plt.plot(l_array, label="Cost function")
    plt.title("Fonction Cout")
    plt.legend()

    plt.subplot(1, 3, 2)
    plt.plot(a_array, label="Accuracy du train_set")
    plt.title("L'acccuracy")
    plt.legend()

    plt.subplot(1, 3, 3)
    plt.plot(d_array, label="Variation de l'apprentisage")
    plt.title("Deriver de la fonction cout")
    plt.legend()

    plt.show()


def main():
    #Initialisation
    learning_rate = 0.001
    beta1 = 0.9
    beta2 = 0.99
    alpha = 0.001
    nb_iteration = 1000

    x_shape = 28
    input_shape = (1, x_shape, x_shape)

    X1 = np.random.rand(*input_shape)
    X2 = np.random.rand(*input_shape)
    X = np.stack([X1, X2], axis=0)  # batch=2

    #X = np.zeros((x_shape, x_shape))
    #X[:, 8:16] = 1
    #X[8:16, :] = 1

    if len(X.shape) == 2:
        X = X.reshape(1, 1, X.shape[0], X.shape[1])

    dimensions = {}
    #Kernel size, stride, padding, nb_kernel, type layer, function
    dimensions = {
        "1": (5, 1, 0, 32, "conv", "relu"),
        "2": (2, 2, 0, 1, "pool", "max"),
        "3": (3, 1, 0, 64, "conv", "relu"),
        "4": (2, 2, 0, 1, "pool", "max"),
        "5": (3, 1, 0, 64, "conv", "relu")
    }
    
    padding_mode = "auto"
    parametres, parametres_grad = initialisation (
    input_shape, dimensions, padding_mode)

    show_information(dimensions, input_shape)

    input_size = X.shape[2]
    for val in dimensions.values():
        o_size = calcul_output_shape(input_size, val[0], val[1], val[2])
        input_size = o_size

    C_CNN = len(dimensions.keys())
    y_shape = o_size
    y1 = np.random.rand(dimensions[str(C_CNN)][3], y_shape, y_shape)
    y2 = np.random.rand(dimensions[str(C_CNN)][3], y_shape, y_shape)
    y = np.stack([y1, y2], axis=0)  # batch=2

    l_array = np.array([])
    a_array = np.array([])
    d_array = np.array([])

    #Here 
    #the activation are in different shape, that allow the cross product for more efficy
    #the kernel are vector to do cross product
    #the gradient are vector

    for t in tqdm(range(nb_iteration)):
        
        activations = foward_propagation(X, parametres, dimensions, alpha, C_CNN)
        gradients = back_propagation_CNN(activations, parametres, dimensions, y, alpha, C_CNN)
        parametres = update(gradients, parametres, parametres_grad, dimensions, learning_rate, beta1, beta2, C_CNN, t)

        l_array = np.append(l_array, log_loss(activations["A" + str(C_CNN)], y))
        a_array = np.append(a_array, accuracy_score(activations["A" + str(C_CNN)].flatten(), y.flatten()))
        d_array = np.append(d_array, dx_log_loss(activations["A" + str(C_CNN)], y))

    print("Final accuracy ", a_array[-1])
    print("Final loss ", l_array[-1])

    #Display info of during the learing
    display_info_learning(l_array, a_array, d_array)

    #Display kernel & biais
    #display_kernel_and_biais(parametres)

    #Display target vs prediction
    y_pred = activations["A" + str(C_CNN)][0]
    display_comparaison_layer(y[0], y_pred, label_A="Y", label_Z="Y Pred")
    
    display_activation(X[0], y[0], activations, parametres, dimensions, alpha)

main()
